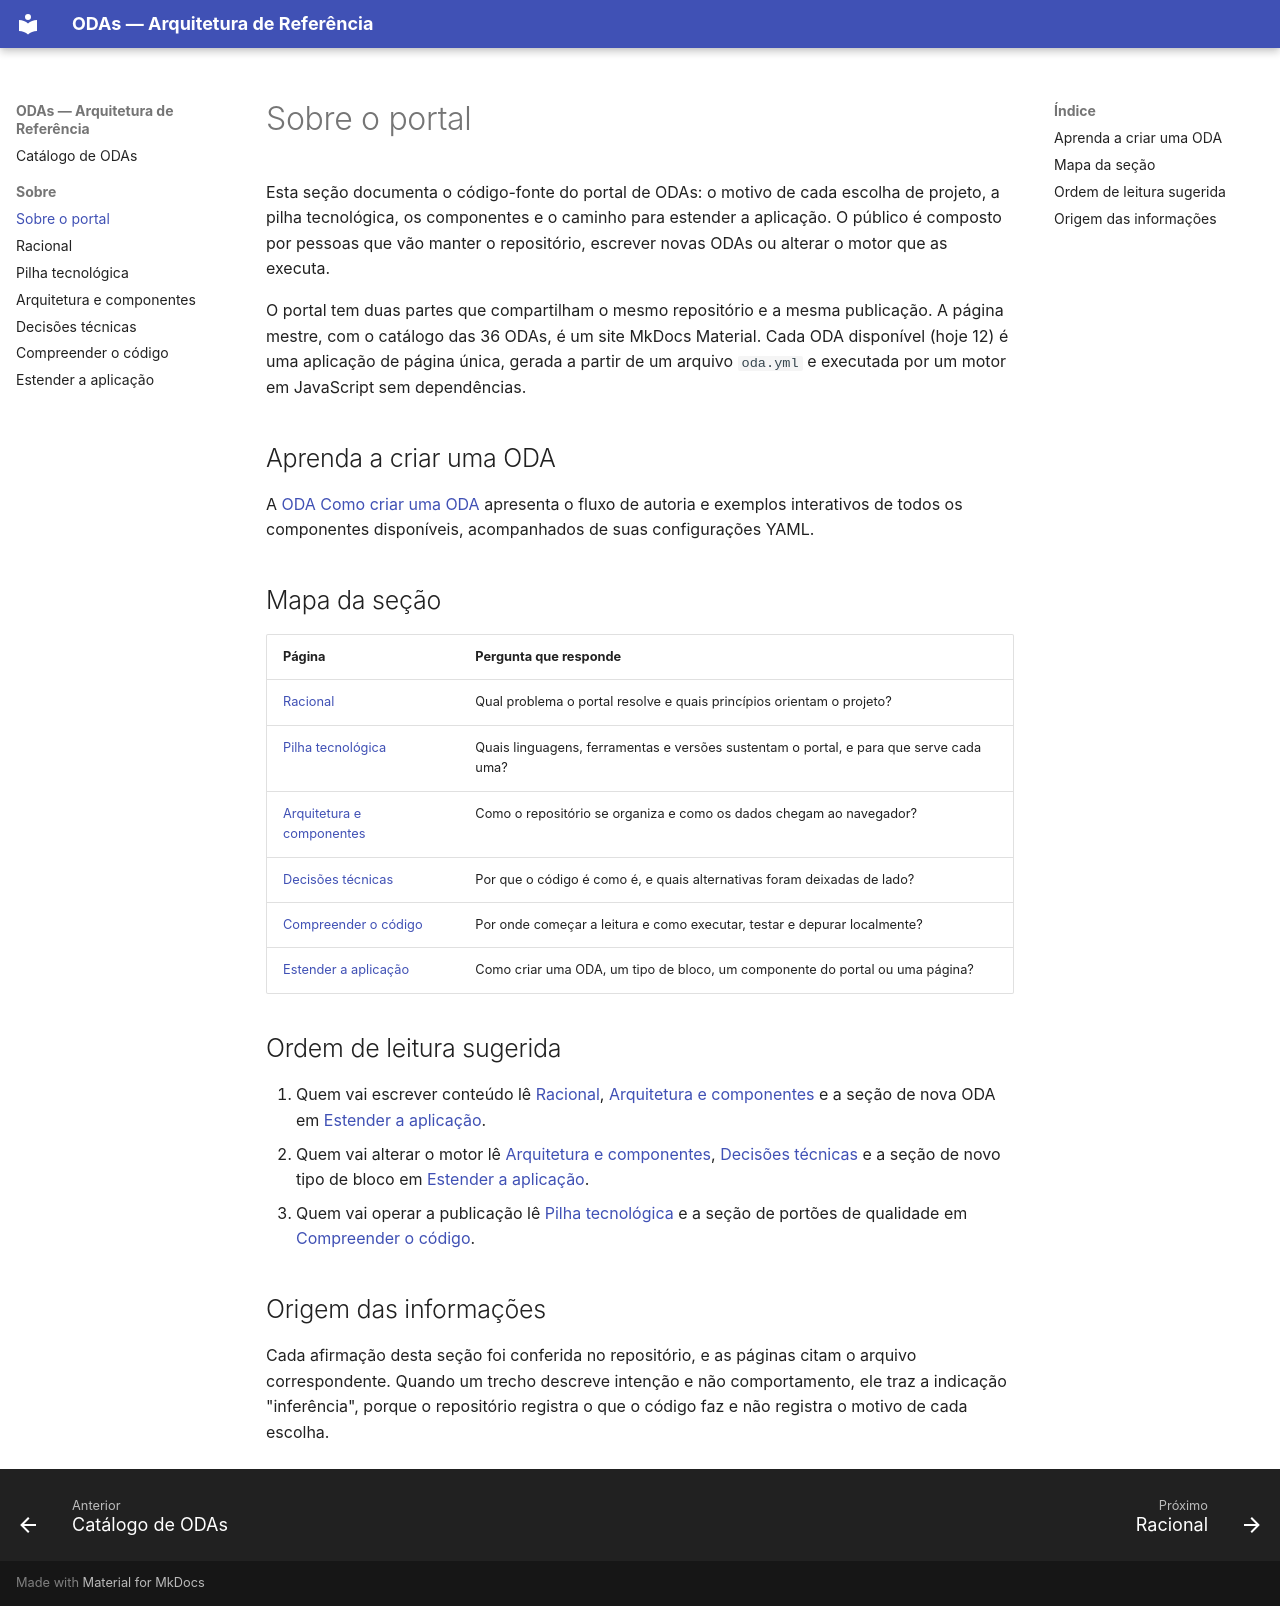

repository: arkhibr/oda-arquitetura-software · page: sobre/index.html · generator: mkdocs

# Sobre o portal

Esta seção documenta o código-fonte do portal de ODAs: o motivo de cada escolha de projeto, a pilha tecnológica, os componentes e o caminho para estender a aplicação. O público é composto por pessoas que vão manter o repositório, escrever novas ODAs ou alterar o motor que as executa.

O portal tem duas partes que compartilham o mesmo repositório e a mesma publicação. A página mestre, com o catálogo das 36 ODAs, é um site MkDocs Material. Cada ODA disponível (hoje 12) é uma aplicação de página única, gerada a partir de um arquivo `oda.yml` e executada por um motor em JavaScript sem dependências.

## Aprenda a criar uma ODA

A <a href="../oda-criar/">ODA Como criar uma ODA</a> apresenta o fluxo de autoria e exemplos interativos de todos os componentes disponíveis, acompanhados de suas configurações YAML.

## Mapa da seção

| Página | Pergunta que responde |
| --- | --- |
| [Racional](racional.md) | Qual problema o portal resolve e quais princípios orientam o projeto? |
| [Pilha tecnológica](pilha.md) | Quais linguagens, ferramentas e versões sustentam o portal, e para que serve cada uma? |
| [Arquitetura e componentes](arquitetura.md) | Como o repositório se organiza e como os dados chegam ao navegador? |
| [Decisões técnicas](decisoes.md) | Por que o código é como é, e quais alternativas foram deixadas de lado? |
| [Compreender o código](compreender.md) | Por onde começar a leitura e como executar, testar e depurar localmente? |
| [Estender a aplicação](estender.md) | Como criar uma ODA, um tipo de bloco, um componente do portal ou uma página? |

## Ordem de leitura sugerida

1. Quem vai escrever conteúdo lê [Racional](racional.md), [Arquitetura e componentes](arquitetura.md) e a seção de nova ODA em [Estender a aplicação](estender.md).
2. Quem vai alterar o motor lê [Arquitetura e componentes](arquitetura.md), [Decisões técnicas](decisoes.md) e a seção de novo tipo de bloco em [Estender a aplicação](estender.md).
3. Quem vai operar a publicação lê [Pilha tecnológica](pilha.md) e a seção de portões de qualidade em [Compreender o código](compreender.md).

## Origem das informações

Cada afirmação desta seção foi conferida no repositório, e as páginas citam o arquivo correspondente. Quando um trecho descreve intenção e não comportamento, ele traz a indicação "inferência", porque o repositório registra o que o código faz e não registra o motivo de cada escolha.
